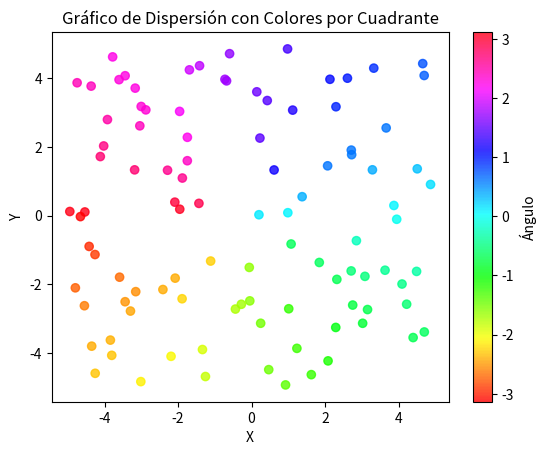

This figure's Python source:
#Puntos aleatorios

import matplotlib.pyplot as plt
import numpy as np

np.random.seed(42)
x = np.random.rand(100) * 10 - 5
y = np.random.rand(100) * 10 - 5

quadrant_colors = np.arctan2(y, x)

plt.scatter(x, y, c=quadrant_colors, cmap='hsv', alpha=0.8)
plt.title('Gráfico de Dispersión con Colores por Cuadrante')
plt.xlabel('X')
plt.ylabel('Y')
plt.colorbar(label='Ángulo')
plt.show()
